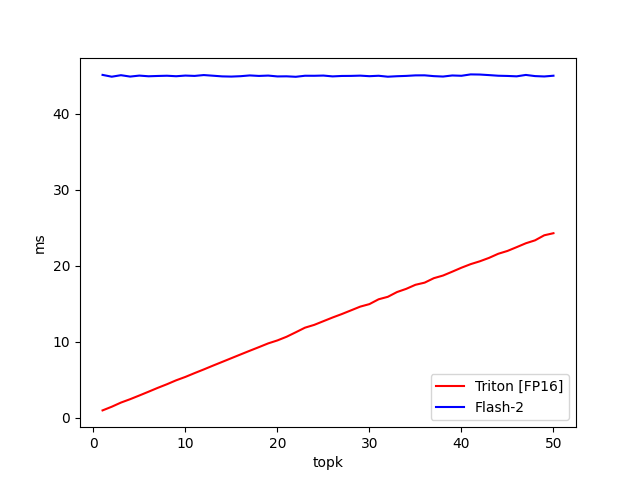

The data file committed next to this chart (first rows):
topk, Triton [FP16], Flash-2
1, 0.9929, 45.08
2, 1.475, 44.84
3, 2.021, 45.04
4, 2.466, 44.86
5, 2.952, 44.99
6, 3.45, 44.9
7, 3.956, 44.94
8, 4.432, 44.97
9, 4.948, 44.9
10, 5.392, 44.99
11, 5.893, 44.94
12, 6.375, 45.06
13, 6.876, 44.97
14, 7.364, 44.88
15, 7.855, 44.86
16, 8.345, 44.91
17, 8.832, 45.01
18, 9.309, 44.94
19, 9.798, 44.99
20, 10.19, 44.88
21, 10.67, 44.89
22, 11.26, 44.83
23, 11.86, 44.97
24, 12.23, 44.96
25, 12.72, 44.99
26, 13.2, 44.88
27, 13.65, 44.94
28, 14.14, 44.95
29, 14.63, 44.98
30, 14.96, 44.91
31, 15.59, 44.97
32, 15.92, 44.84
33, 16.55, 44.9
34, 16.96, 44.95
35, 17.5, 45.02
36, 17.78, 45.02
37, 18.37, 44.92
38, 18.71, 44.86
39, 19.22, 45
40, 19.74, 44.96
41, 20.21, 45.14
42, 20.59, 45.13
43, 21.03, 45.05
44, 21.57, 44.97
45, 21.95, 44.94
46, 22.44, 44.89
47, 22.95, 45.07
48, 23.34, 44.92
49, 24, 44.87
50, 24.28, 44.97
